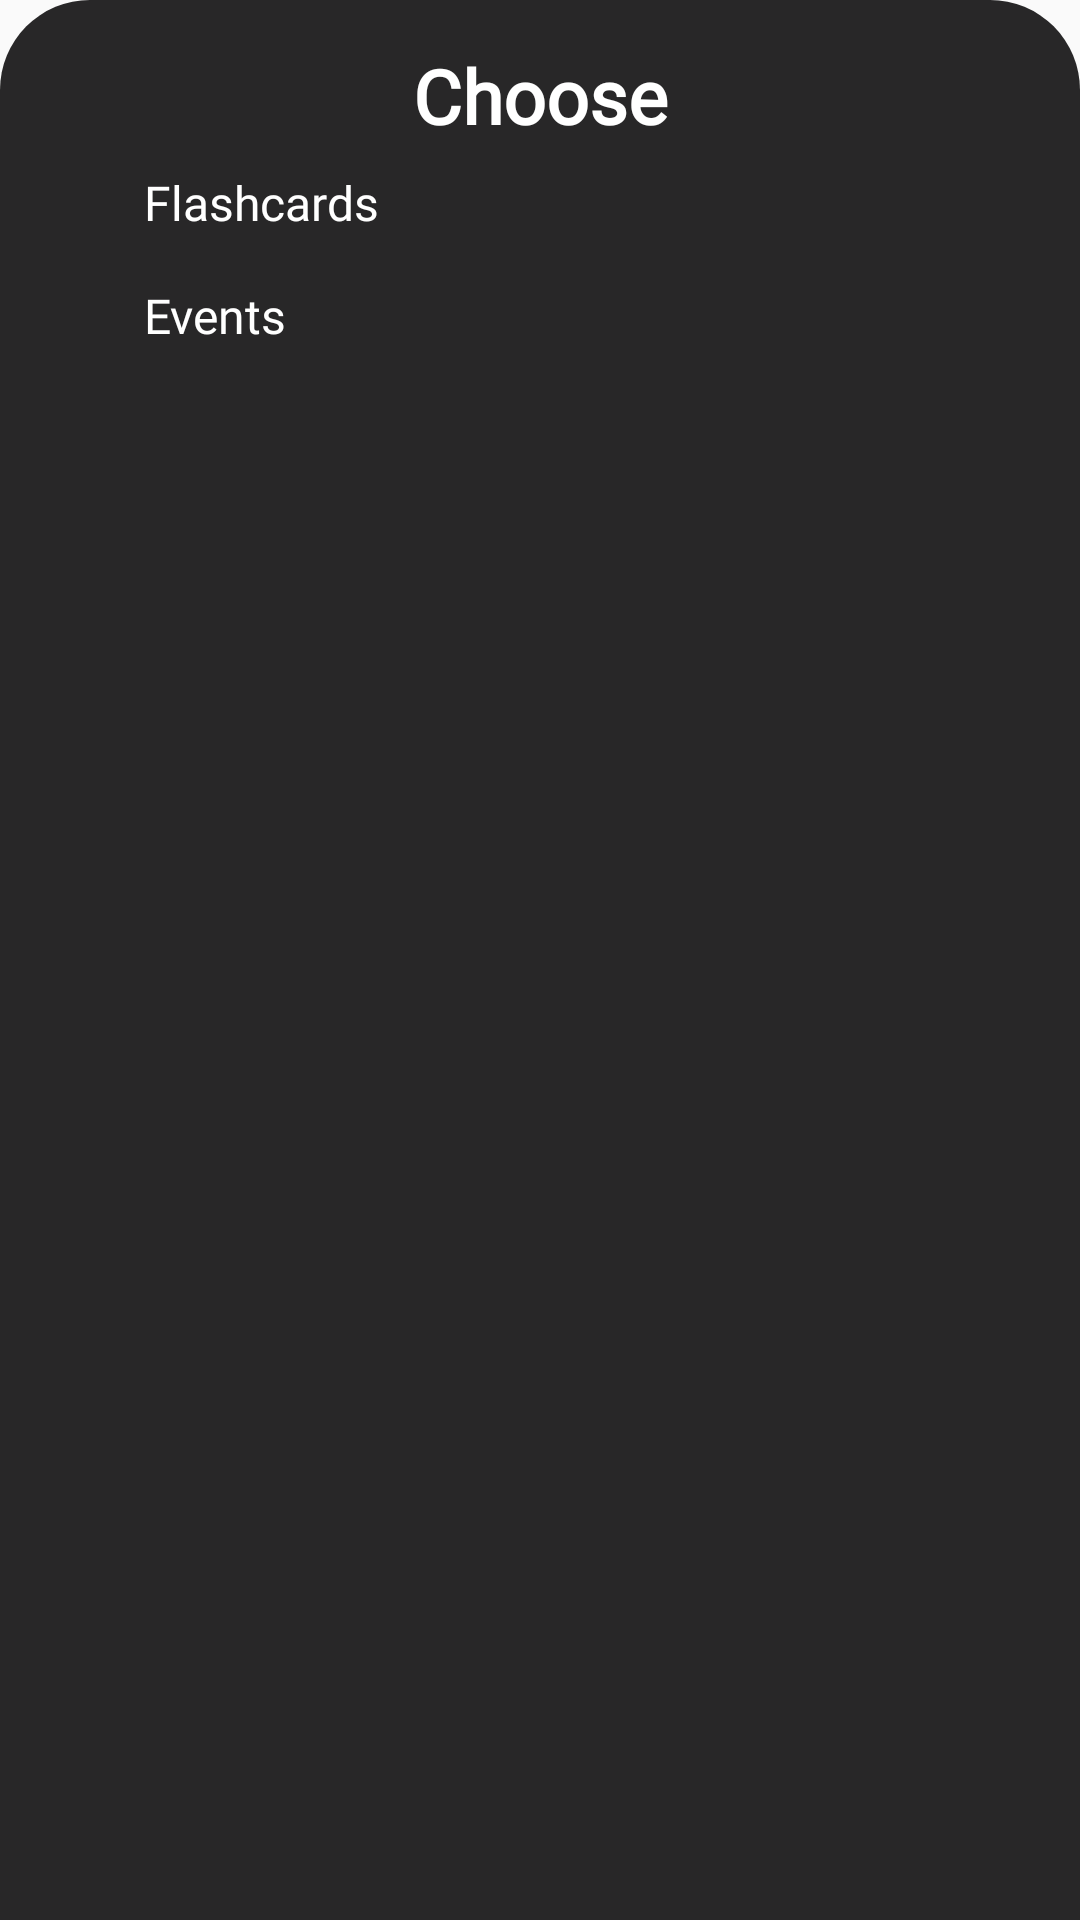

The Android layout XML behind this screen, and the referenced resources:
<!-- AndroidManifest.xml: application theme Theme.FxO -->
<!-- res/layout/bottomsheetlayout.xml -->
<?xml version="1.0" encoding="utf-8"?>
<LinearLayout xmlns:android="http://schemas.android.com/apk/res/android"
    android:orientation="vertical"
    android:layout_width="match_parent"
    android:layout_height="match_parent"
    android:background="@drawable/dialog_bg">

    <TextView
        android:id="@+id/choosetxt"
        android:layout_width="match_parent"
        android:layout_height="wrap_content"
        android:layout_marginTop="5dp"
        android:fontFamily="@font/poppins_bold"
        android:text="Choose"
        android:textAlignment="center"
        android:textColor="@color/white"
        android:textSize="25dp"
        android:textStyle="bold" />

    <LinearLayout
        android:id="@+id/Flashcards"
        android:orientation="horizontal"
        android:layout_width="match_parent"
        android:layout_height="wrap_content"
        android:padding="8dp">


        <ImageView
            android:layout_width="wrap_content"
            android:layout_height="wrap_content"
            android:background="#282728"
            android:src="@drawable/baseline_add_card_24"
            android:tint="@color/white" />

        <TextView
            android:layout_width="wrap_content"
            android:layout_height="wrap_content"
            android:layout_marginLeft="30dp"
            android:fontFamily="@font/poppins_semibold"
            android:text="Flashcards"
            android:textColor="@color/white"
            android:textSize="16sp" />

    </LinearLayout>

    <LinearLayout
        android:id="@+id/Events"
        android:orientation="horizontal"
        android:layout_width="match_parent"
        android:layout_height="wrap_content"
        android:padding="8dp">


        <ImageView
            android:layout_width="wrap_content"
            android:layout_height="wrap_content"
            android:background="#282728"
            android:src="@drawable/baseline_event_24"
            android:tint="@color/white" />

        <TextView
            android:layout_width="wrap_content"
            android:layout_height="wrap_content"
            android:layout_marginLeft="30dp"
            android:fontFamily="@font/poppins_semibold"
            android:text="Events"
            android:textColor="@color/white"
            android:textSize="16sp" />

    </LinearLayout>

</LinearLayout>
<!-- resources referenced by this layout -->
<resources>
  <color name="white">#FFFFFFFF</color>
  <!-- drawable dialog_bg (drawable) -->
  <?xml version="1.0" encoding="utf-8"?>
  <shape xmlns:android="http://schemas.android.com/apk/res/android">
  
      <solid
          android:color="#282728"/>
  
      <corners
          android:topLeftRadius="30dp"
          android:topRightRadius="30dp"
          />
      <padding
          android:left="10dp"
          android:right="10dp"
          android:top="10dp"
          android:bottom="10dp"/>
  
  </shape>
  <style name="Theme.FxO" parent="Base.Theme.FxO" />
  <style name="Base.Theme.FxO" parent="Theme.AppCompat.Light.NoActionBar">
      </style>
</resources>
